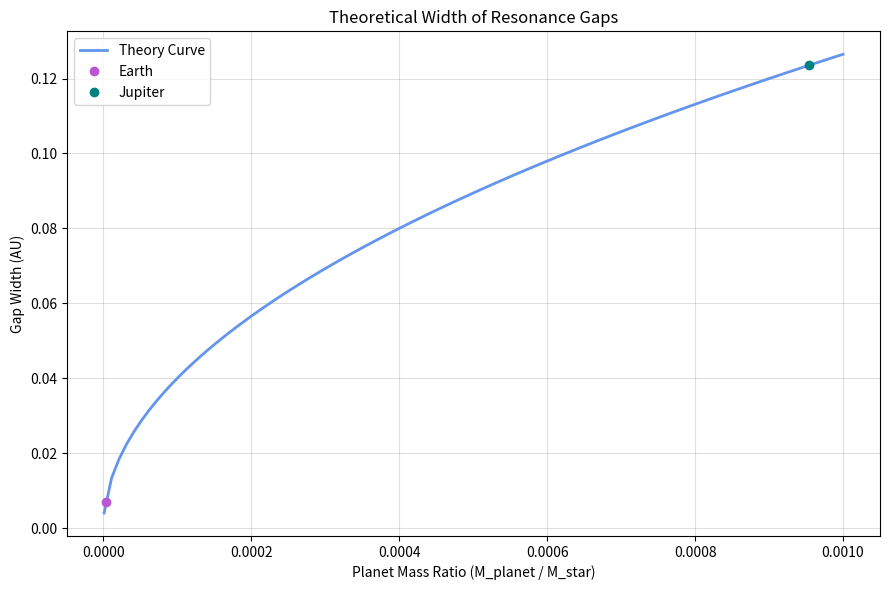

The script that saved this image:
import numpy as np
import matplotlib.pyplot as plt
import math # might need this for sqrt? 

#modelling the physics 
# Width of resonance depends on Planet Mass (mu)
# Formula: Width ~ (Mass_Ratio)^0.5 
def resonance_width(mass_ratio, a_planet=2.0):
    scaling_factor = 1.5 # tested 1.5 vs 2.0 coefficient
    
    # simplified scaling law for 2:1 resonance gap width
    # Using 2.0 as approximate pre-factor based on literature
    w = 2.0 * a_planet * np.sqrt(mass_ratio)
    return w

# Generating the data 
# We want to see how the gap size changes as the planet gets bigger
# Going from Earth-mass (approx 1e-6) up to Jupiter-mass (1e-3)
mass_ratios = np.linspace(0.000001, 0.001, 100)
widths = resonance_width(mass_ratios)

# Plotting
plt.figure(figsize=(9, 6))

# Plot the theoretical scaling law
plt.plot(mass_ratios, widths, color='cornflowerblue', linewidth=2, label='Theory Curve')

plt.title("Theoretical Width of Resonance Gaps")
plt.xlabel("Planet Mass Ratio (M_planet / M_star)")
plt.ylabel("Gap Width (AU)")
plt.grid(True, alpha=0.4)

# Add specific points for Earth and Jupiter to give a sense of scale
earth_ratio = 3.003e-6
plt.plot(earth_ratio, resonance_width(earth_ratio), 'o', color='mediumorchid', label='Earth')

jup_ratio = 0.954e-3
plt.plot(jup_ratio, resonance_width(jup_ratio), 'o', color='teal', label='Jupiter')

plt.legend()
plt.tight_layout()

plt.savefig("resonance_theory.png")
print("Theory plot saved.")